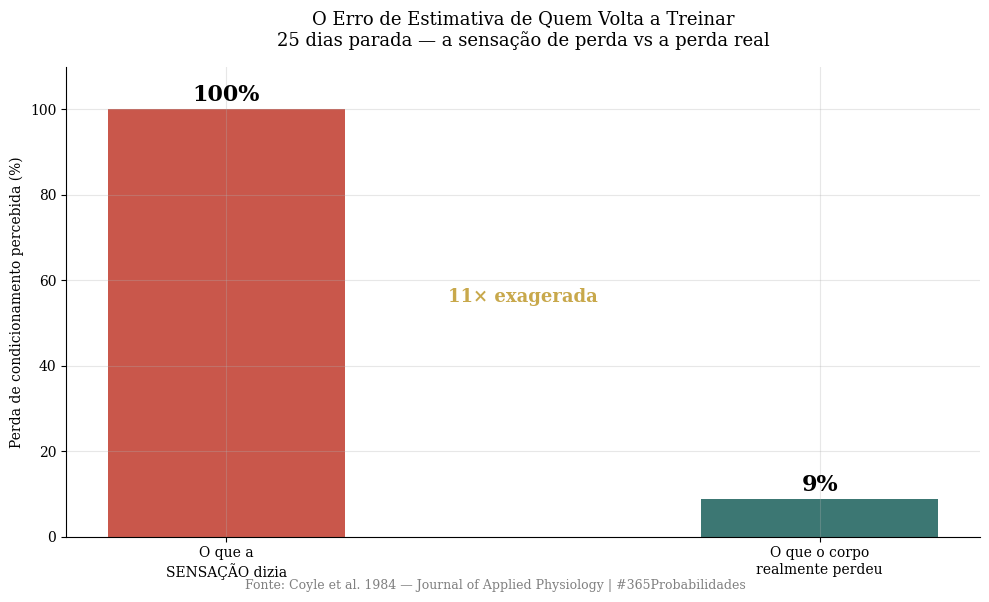
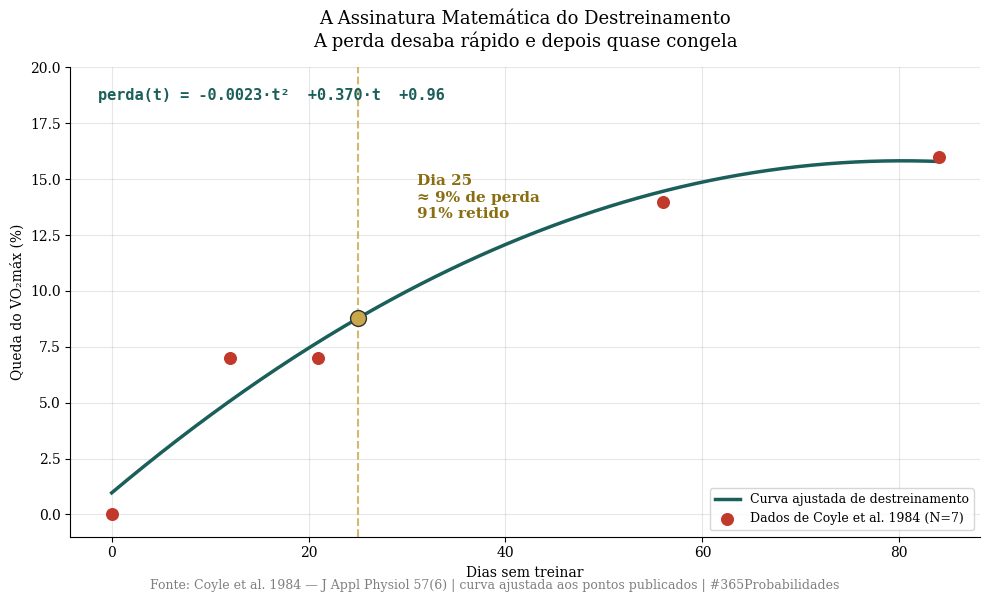
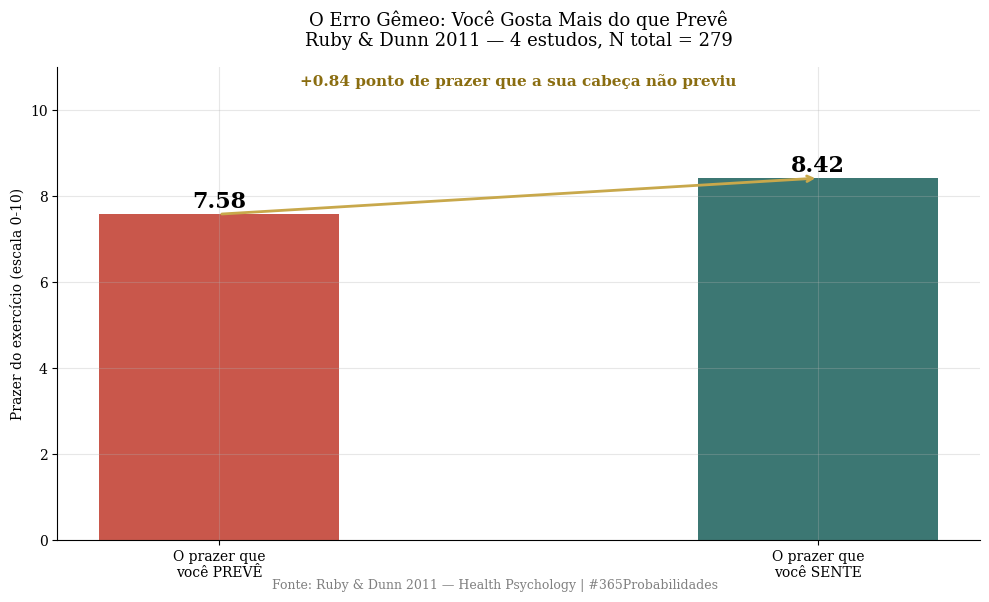

These charts were generated, in order, by the following Python code:
import numpy as np
import matplotlib.pyplot as plt

plt.rcParams['font.family'] = 'serif'
plt.rcParams['axes.spines.top'] = False
plt.rcParams['axes.spines.right'] = False
plt.rcParams['axes.grid'] = True
plt.rcParams['grid.alpha'] = 0.3
plt.rcParams['figure.facecolor'] = 'white'
plt.rcParams['axes.facecolor'] = 'white'

np.random.seed(43)  # Dia #043

print("✅ Bibliotecas carregadas")


# --- DADOS DA LITERATURA ---

# Coyle et al., 1984 — Journal of Applied Physiology 57(6):1857-1864
# N=7 atletas de endurance (treinados 10±3 anos) que pararam de treinar
# Queda percentual do VO2max ao longo do destreinamento
dias_coyle = np.array([0, 12, 21, 56, 84])
perda_vo2_coyle = np.array([0.0, 7.0, 7.0, 14.0, 16.0])  # % de queda

# O caso de hoje
dias_parada_ana = 25

# Ruby & Dunn et al., 2011 — Health Psychology (4 estudos, N total=279)
# Erro de previsão do prazer do exercício (Estudo 1)
prazer_previsto = 7.58   # escala 0-10
prazer_real = 8.42       # escala 0-10
n_ruby = 279

# A sensação de hoje: "meu corpo nunca correu" = perda percebida ~100%
perda_percebida = 100.0  # %

# Fator de correção: NÃO se aplica (medida fisiológica objetiva)
fator_correcao = None

print("=" * 65)
print("  DADOS DA LITERATURA — DESTREINAMENTO E VOLTA")
print("=" * 65)
print(f"\n  Coyle et al., 1984 (N=7 atletas de endurance):")
print(f"  → Queda do VO2max no dia 12:   {perda_vo2_coyle[1]:.0f}%")
print(f"  → Queda do VO2max no dia 21:   {perda_vo2_coyle[2]:.0f}%")
print(f"  → Queda do VO2max no dia 56:   {perda_vo2_coyle[3]:.0f}%")
print(f"  → Queda do VO2max no dia 84:   {perda_vo2_coyle[4]:.0f}%")
print(f"\n  Ruby & Dunn, 2011 (N={n_ruby}):")
print(f"  → Prazer previsto do exercício:  {prazer_previsto:.2f} / 10")
print(f"  → Prazer real experimentado:     {prazer_real:.2f} / 10")
print(f"\n  O caso de hoje:")
print(f"  → Dias sem treinar:              {dias_parada_ana}")
print(f"  → Perda que a SENSAÇÃO dizia:    ~{perda_percebida:.0f}%")
print("=" * 65)


# --- O MODELO ---
# Ajuste da curva de destreinamento de Coyle e estimativa no dia 25

# Ajuste quadrático à curva de perda do VO2max (forma funcional visível)
coef = np.polyfit(dias_coyle, perda_vo2_coyle, 2)
a, b, c = coef  # perda(t) = a*t^2 + b*t + c
curva_perda = np.poly1d(coef)

# Perda real estimada no dia 25 (também confere com interpolação linear 21->56)
perda_real_dia25 = float(curva_perda(dias_parada_ana))
perda_interp_linear = 7.0 + (14.0 - 7.0) * (25 - 21) / (56 - 21)
retencao_dia25 = 100 - perda_real_dia25

# O erro de estimativa: quanto a sensação exagerou a perda
razao_erro = perda_percebida / perda_real_dia25

# O erro gêmeo: prazer subestimado
gap_prazer = prazer_real - prazer_previsto
erro_prazer_pct = gap_prazer / prazer_previsto * 100

print("=" * 65)
print("  MODELO — O QUE O CORPO REALMENTE ESQUECEU")
print("=" * 65)
print(f"\n  Curva de destreinamento ajustada (Coyle):")
print(f"  perda(t) = {a:.5f}·t² + {b:.4f}·t + {c:.3f}")
print(f"\n  No dia {dias_parada_ana}:")
print(f"  → Perda real estimada do VO2max:   {perda_real_dia25:.1f}%")
print(f"    (confere: interpolação linear = {perda_interp_linear:.1f}%)")
print(f"  → Condicionamento retido:          {retencao_dia25:.1f}%")
print(f"\n  O ERRO DE ESTIMATIVA:")
print(f"  → A sensação dizia perda de:       ~{perda_percebida:.0f}%")
print(f"  → A perda real era de:             ~{perda_real_dia25:.1f}%")
print(f"  → A sua cabeça exagerou a perda em: {razao_erro:.0f}×")
print(f"\n  O ERRO GÊMEO (Ruby & Dunn):")
print(f"  → Prazer previsto:                 {prazer_previsto:.2f}")
print(f"  → Prazer real:                     {prazer_real:.2f}")
print(f"  → Você gostou {erro_prazer_pct:.0f}% mais do que previu")
print(f"\n  RESPOSTA:")
print(f"  → Seu corpo esqueceu ~{perda_real_dia25:.0f}%.")
print(f"    Você sentiu que tinha esquecido tudo.")
print(f"    A distância entre os dois é o tamanho da mentira.")
print("=" * 65)


# --- VISUALIZAÇÃO — GRÁFICOS SEPARADOS ---

# ── GRÁFICO 1 — O erro de estimativa: sensação vs realidade ──
fig1, ax1 = plt.subplots(figsize=(10, 6))

categorias = ['O que a\nSENSAÇÃO dizia', 'O que o corpo\nrealmente perdeu']
valores = [perda_percebida, perda_real_dia25]
cores = ['#c0392b', '#1a5f5a']

bars = ax1.bar(categorias, valores, color=cores, alpha=0.85, width=0.4)
ax1.set_ylim(0, 110)
ax1.set_ylabel('Perda de condicionamento percebida (%)')
ax1.set_title('O Erro de Estimativa de Quem Volta a Treinar\n25 dias parada — a sensação de perda vs a perda real',
              fontsize=13, pad=15)

for bar, valor in zip(bars, valores):
    ax1.text(bar.get_x() + bar.get_width()/2, valor + 2,
             f'{valor:.0f}%', ha='center', fontweight='bold', fontsize=16)

ax1.text(0.5, 0.5, f'{razao_erro:.0f}× exagerada',
         ha='center', fontsize=13, color='#c8a84b', fontweight='bold',
         transform=ax1.transAxes)

plt.figtext(0.5, 0.01,
            'Fonte: Coyle et al. 1984 — Journal of Applied Physiology | #365Probabilidades',
            ha='center', fontsize=9, color='gray')
plt.tight_layout()
plt.savefig('dia-043-grafico-01-erro-estimativa.png', dpi=150, bbox_inches='tight')
plt.close()
print("✅ Gráfico 1 salvo!")

# ── GRÁFICO 2 — ASSINATURA MATEMÁTICA: curva de destreinamento ──
fig2, ax2 = plt.subplots(figsize=(10, 6))

t = np.linspace(0, 84, 400)
ax2.plot(t, curva_perda(t), color='#1a5f5a', linewidth=2.5,
         label='Curva ajustada de destreinamento')
ax2.scatter(dias_coyle, perda_vo2_coyle, color='#c0392b', s=70, zorder=5,
            label='Dados de Coyle et al. 1984 (N=7)')

# Marcador do dia 25
ax2.axvline(x=dias_parada_ana, color='#c8a84b', linestyle='--', alpha=0.8)
ax2.scatter([dias_parada_ana], [perda_real_dia25], color='#c8a84b', s=130,
            zorder=6, edgecolor='#333')
ax2.annotate(f'Dia 25\n≈ {perda_real_dia25:.0f}% de perda\n{retencao_dia25:.0f}% retido',
             xy=(dias_parada_ana, perda_real_dia25),
             xytext=(dias_parada_ana + 6, perda_real_dia25 + 4.5),
             fontsize=11, color='#8a6d10', fontweight='bold')

# Equação literal
ax2.text(0.03, 0.93,
         f'perda(t) = {a:.4f}·t²  {b:+.3f}·t  {c:+.2f}',
         transform=ax2.transAxes, fontsize=11, color='#1a5f5a',
         family='monospace', fontweight='bold')

ax2.set_xlabel('Dias sem treinar')
ax2.set_ylabel('Queda do VO₂máx (%)')
ax2.set_title('A Assinatura Matemática do Destreinamento\nA perda desaba rápido e depois quase congela',
              fontsize=13, pad=15)
ax2.legend(loc='lower right', fontsize=9)
ax2.set_ylim(-1, 20)

plt.figtext(0.5, 0.01,
            'Fonte: Coyle et al. 1984 — J Appl Physiol 57(6) | curva ajustada aos pontos publicados | #365Probabilidades',
            ha='center', fontsize=9, color='gray')
plt.tight_layout()
plt.savefig('dia-043-grafico-02-curva-destreinamento.png', dpi=150, bbox_inches='tight')
plt.close()
print("✅ Gráfico 2 salvo!")

# ── GRÁFICO 3 — O erro gêmeo: o prazer que você não prevê ──
fig3, ax3 = plt.subplots(figsize=(10, 6))

categorias3 = ['O prazer que\nvocê PREVÊ', 'O prazer que\nvocê SENTE']
valores3 = [prazer_previsto, prazer_real]
cores3 = ['#c0392b', '#1a5f5a']

bars3 = ax3.bar(categorias3, valores3, color=cores3, alpha=0.85, width=0.4)
ax3.set_ylim(0, 10)
ax3.set_ylabel('Prazer do exercício (escala 0-10)')
ax3.set_title('O Erro Gêmeo: Você Gosta Mais do que Prevê\nRuby & Dunn 2011 — 4 estudos, N total = 279',
              fontsize=13, pad=15)

for bar, valor in zip(bars3, valores3):
    ax3.text(bar.get_x() + bar.get_width()/2, valor + 0.15,
             f'{valor:.2f}', ha='center', fontweight='bold', fontsize=16)

ax3.set_ylim(0, 11)
ax3.annotate('', xy=(1, prazer_real), xytext=(0, prazer_previsto),
             arrowprops=dict(arrowstyle='->', color='#c8a84b', lw=2))
ax3.text(0.5, 0.96, f'+{gap_prazer:.2f} ponto de prazer que a sua cabeça não previu',
         ha='center', fontsize=11, color='#8a6d10', fontweight='bold',
         transform=ax3.transAxes)

plt.figtext(0.5, 0.01,
            'Fonte: Ruby & Dunn 2011 — Health Psychology | #365Probabilidades',
            ha='center', fontsize=9, color='gray')
plt.tight_layout()
plt.savefig('dia-043-grafico-03-humor-previsto.png', dpi=150, bbox_inches='tight')
plt.close()
print("✅ Gráfico 3 salvo!")
